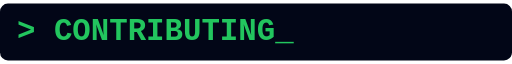
t = 0.00 s
t = 0.13 s: frame unchanged from t = 0.00 s, image omitted
t = 0.38 s: frame unchanged from t = 0.00 s, image omitted
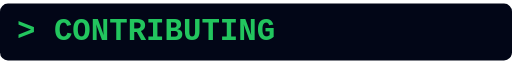
t = 0.50 s
t = 0.63 s: frame unchanged from t = 0.50 s, image omitted
t = 0.88 s: frame unchanged from t = 0.50 s, image omitted

The animated SVG that drew these frames (rendered in a browser with its animation timeline set to each time). Animation: 1 CSS @keyframes rule; one cycle of 1.00 s, repeats indefinitely.

<svg xmlns="http://www.w3.org/2000/svg" viewBox="0 0 900 100" width="900" height="100">
  <style>
    .t { font: 700 54px 'Courier New', monospace; fill: #22c55e; }
    .c { animation: blink 1s step-end infinite; }
    @keyframes blink { 50% { opacity: 0; } }
  </style>
  <rect width="900" height="100" rx="14" fill="#020617"/>
  <text x="30" y="64" class="t">&gt; CONTRIBUTING<tspan class="c">_</tspan></text>
</svg>
